Labelled photos from "router_dataset", an image-classification folder in dhawsespandan/pbl-paper. The possible labels are: flower, fruit, leaf.

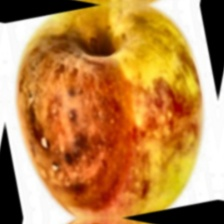
Label: fruit

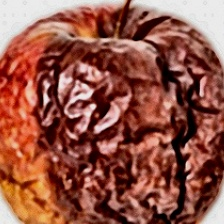
Label: fruit

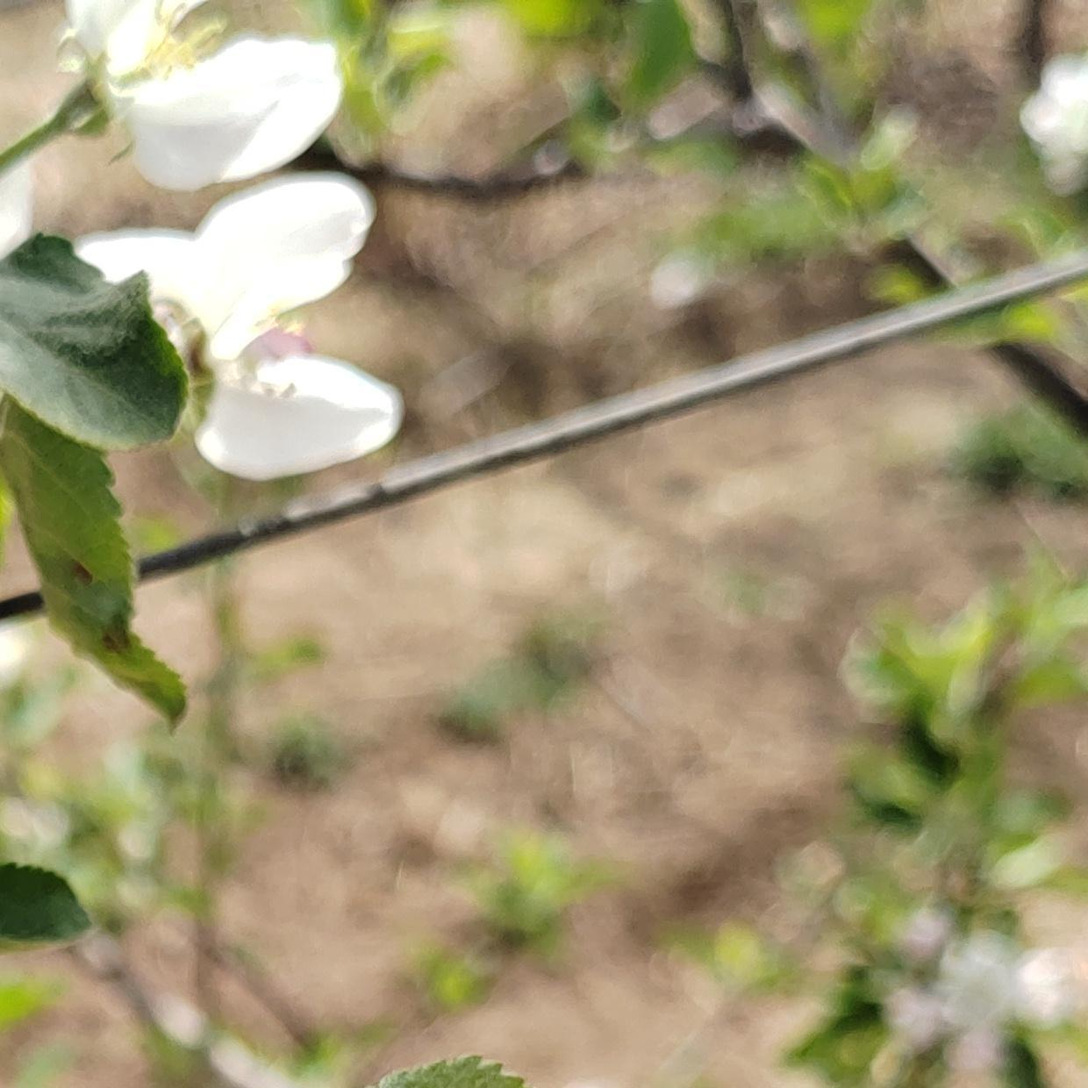
Label: flower

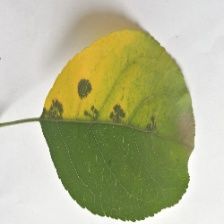
Label: leaf

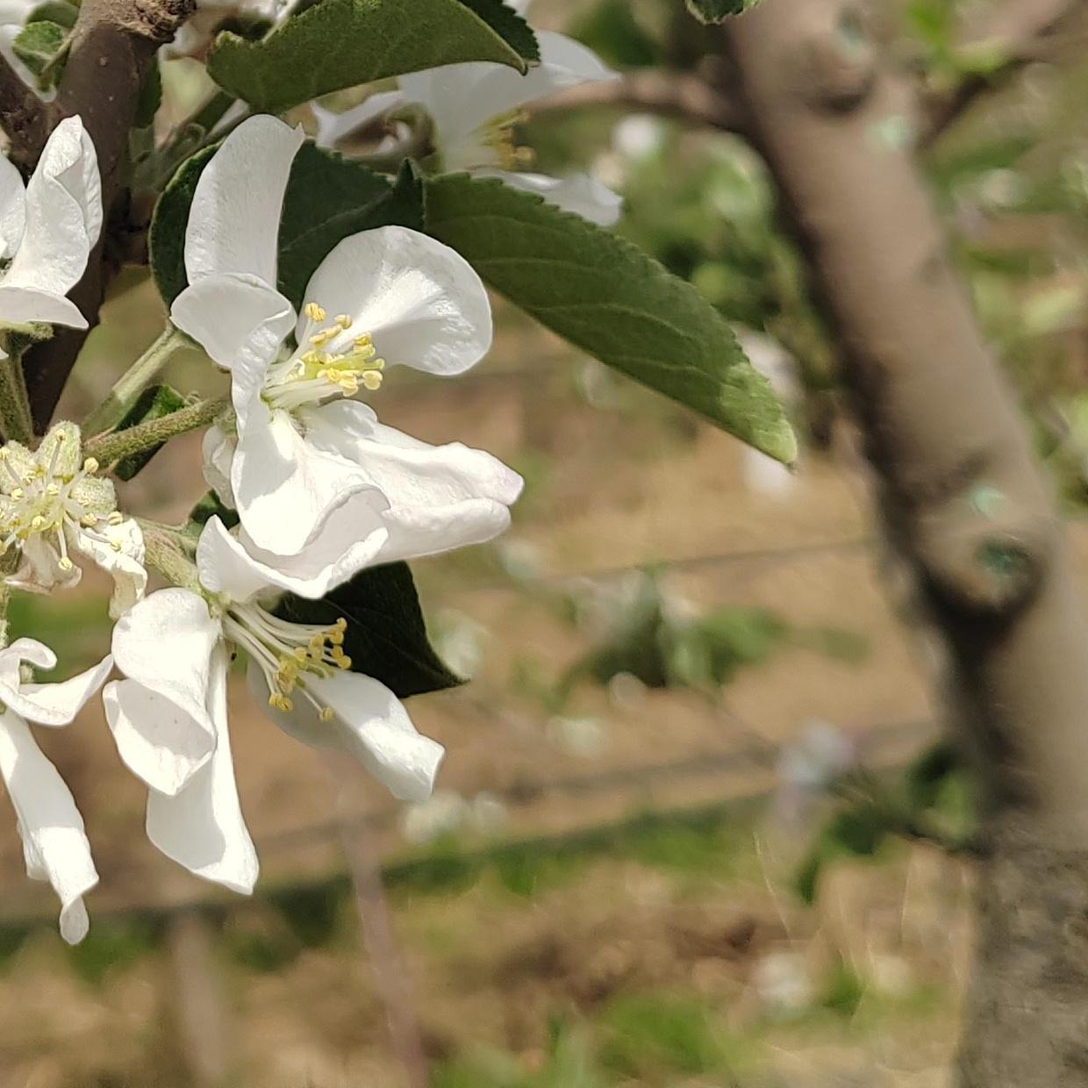
Label: flower

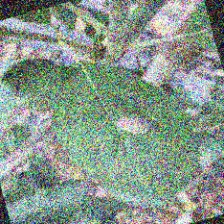
Label: leaf
